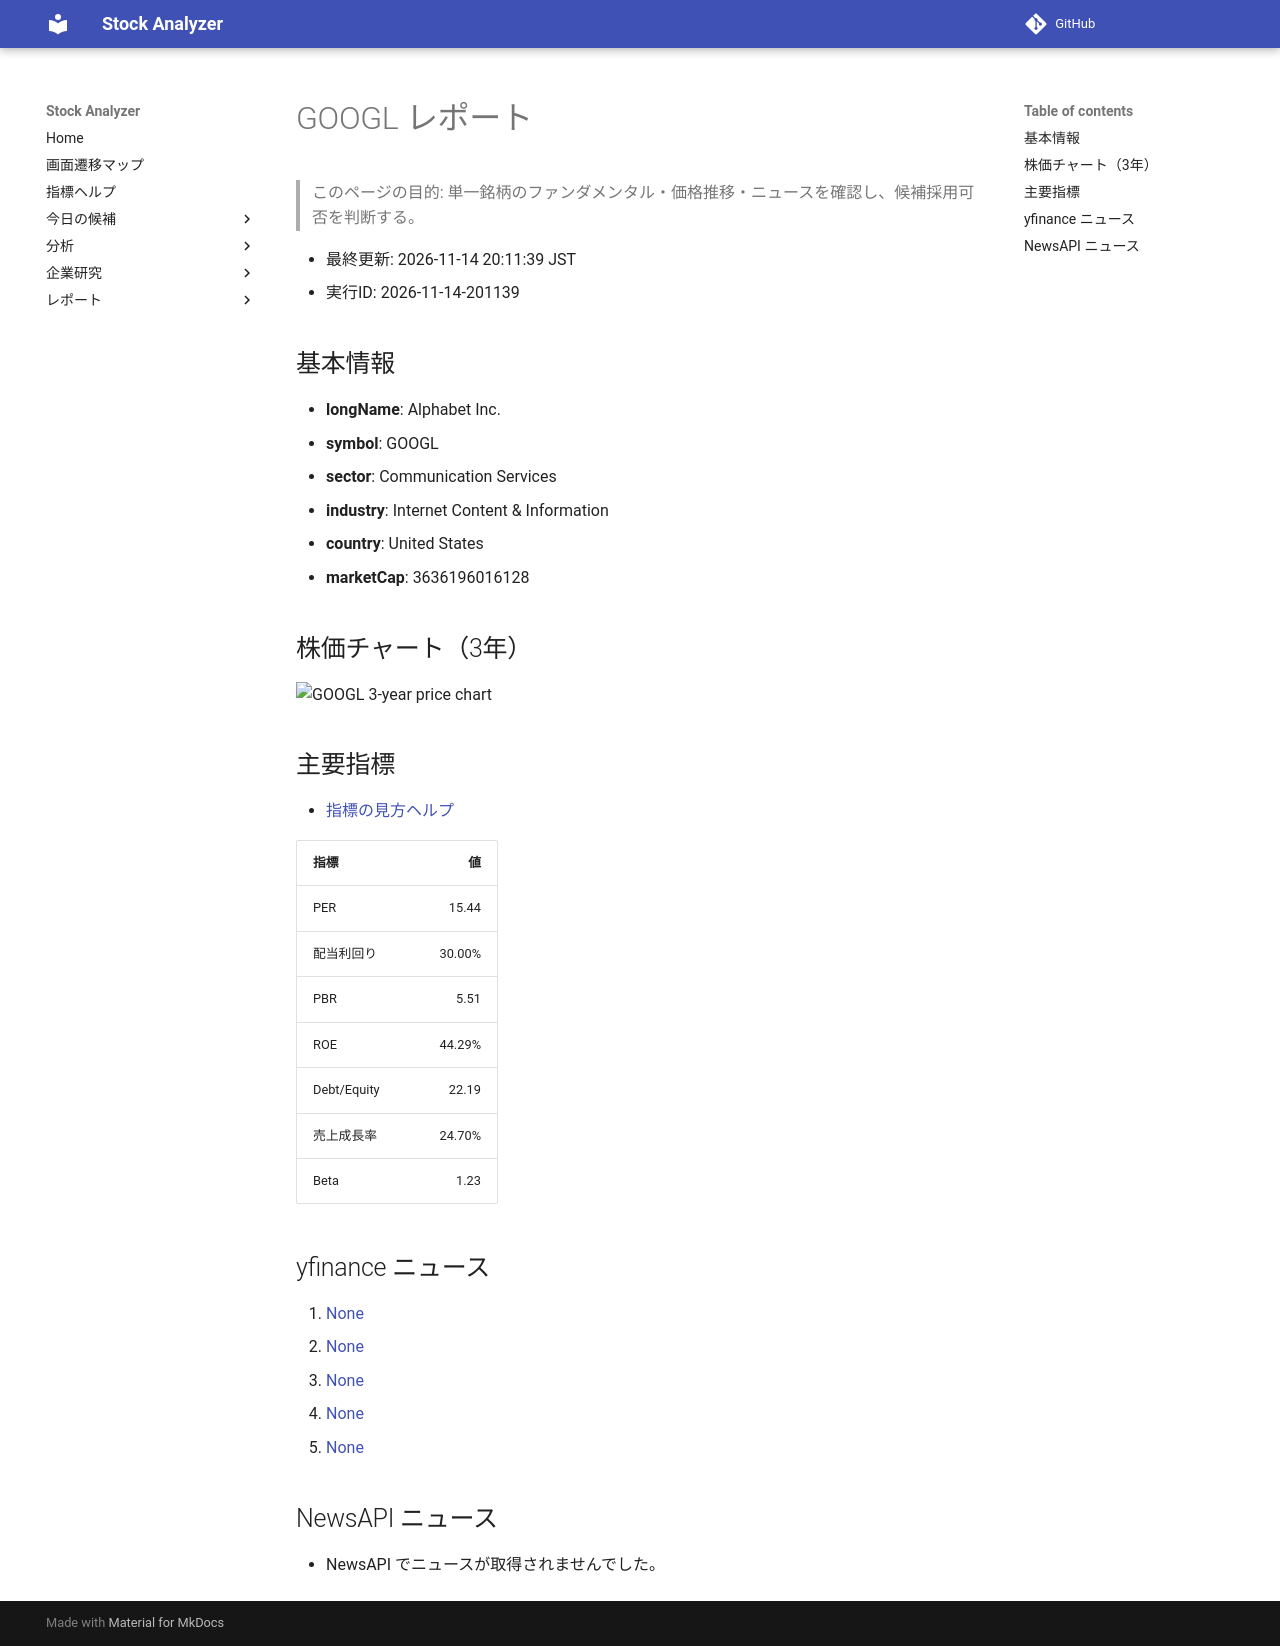

repository: Yumi-note/Making-APP · page: stocks/2026-11-14/201139/GOOGL/index.html · generator: mkdocs

# GOOGL レポート

> このページの目的: 単一銘柄のファンダメンタル・価格推移・ニュースを確認し、候補採用可否を判断する。

- 最終更新: 2026-11-14 20:11:39 JST
- 実行ID: 2026-11-14-201139

## 基本情報

- **longName**: Alphabet Inc.
- **symbol**: GOOGL
- **sector**: Communication Services
- **industry**: Internet Content & Information
- **country**: United States
- **marketCap**: 3636196016128

## 株価チャート（3年）

![GOOGL 3-year price chart](GOOGL_3y.png)

## 主要指標

- [指標の見方ヘルプ](../../../../indicators.md)

| 指標 | 値 |
|---|---:|
| PER | 15.44 |
| 配当利回り | 30.00% |
| PBR | 5.51 |
| ROE | 44.29% |
| Debt/Equity | 22.19 |
| 売上成長率 | 24.70% |
| Beta | 1.23 |

## yfinance ニュース

1. [None](None)
2. [None](None)
3. [None](None)
4. [None](None)
5. [None](None)

## NewsAPI ニュース

- NewsAPI でニュースが取得されませんでした。
